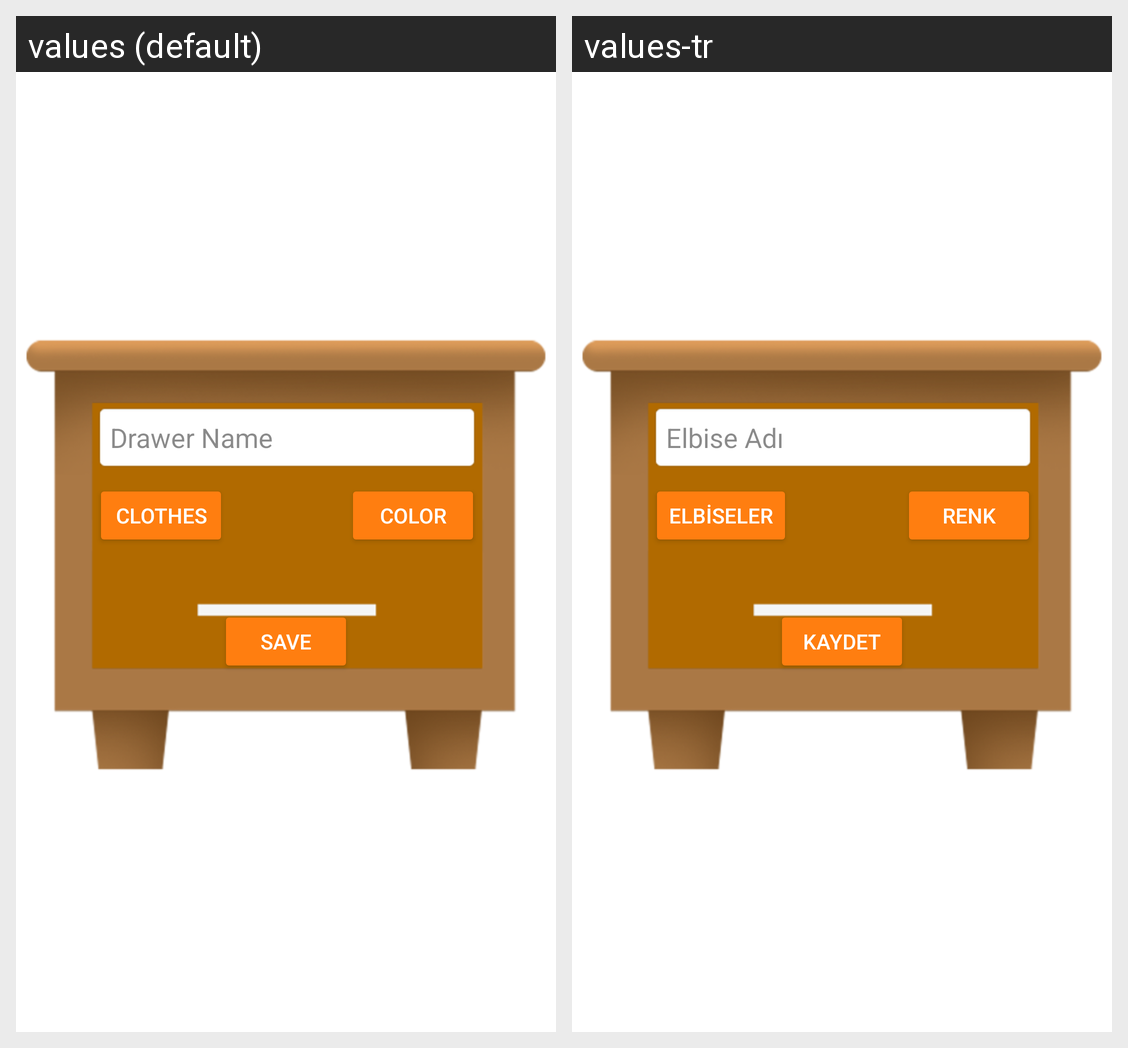

Locale-by-locale string values for the Android screen shown in this grid:
Android screen res/layout/activity_add_drawer.xml rendered under 2 locales, left to right: values (default), values-tr. Device: Nexus 5 (rendered at 1080×1920; each locale shown at half size, 540×960, under a caption strip naming it); theme Theme.VirtualCloset.
Strings drawn on this screen, with the default value and each locale's value (text and hints the layout hard-codes, and strings that could not be matched under every locale, appear in the picture but are not listed):

drawer_name
  values: Drawer Name
  values-tr: Elbise Adı

clothes
  values: Clothes
  values-tr: Elbiseler

clothes_color
  values: Color
  values-tr: Renk

save
  values: Save
  values-tr: Kaydet
